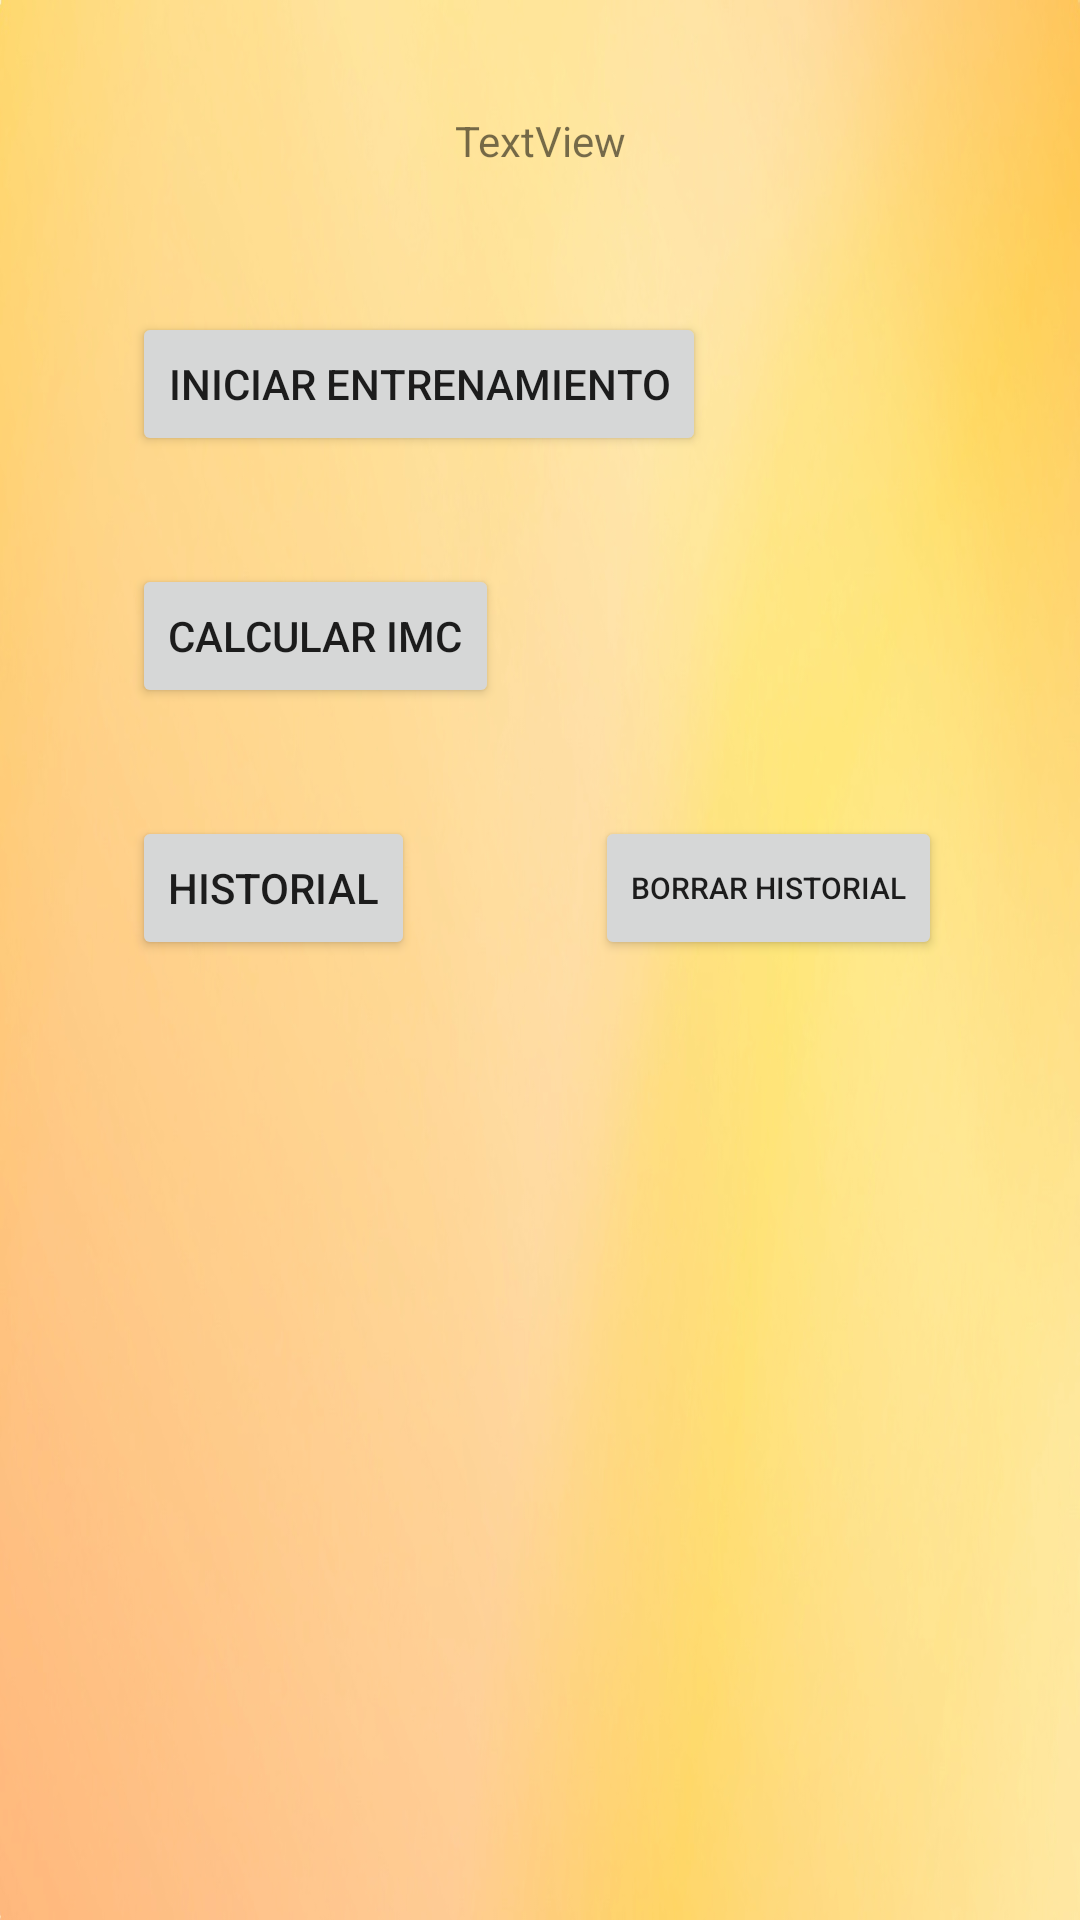

Layout XML and referenced resources for this Android screen:
<!-- AndroidManifest.xml: application theme Theme.SelfK2 -->
<!-- res/layout/activity_main.xml -->
<?xml version="1.0" encoding="utf-8"?>
<androidx.constraintlayout.widget.ConstraintLayout xmlns:android="http://schemas.android.com/apk/res/android"
    xmlns:app="http://schemas.android.com/apk/res-auto"
    xmlns:tools="http://schemas.android.com/tools"
    android:layout_width="match_parent"
    android:layout_height="match_parent"
    android:background="@drawable/background_image"
    tools:context=".MainActivity">

    <Button
        android:id="@+id/histBt"
        android:layout_width="wrap_content"
        android:layout_height="wrap_content"
        android:layout_marginTop="36dp"
        android:text="Historial"
        app:cornerRadius="20dp"
        app:layout_constraintStart_toStartOf="@+id/imcBt"
        app:layout_constraintTop_toBottomOf="@+id/imcBt" />

    <Button
        android:id="@+id/inicioBt"
        android:layout_width="wrap_content"
        android:layout_height="wrap_content"
        android:layout_marginStart="44dp"
        android:layout_marginTop="104dp"
        app:cornerRadius="20dp"
        android:text="Iniciar entrenamiento"
        app:layout_constraintStart_toStartOf="parent"
        app:layout_constraintTop_toTopOf="parent" />

    <Button
        android:id="@+id/imcBt"
        android:layout_width="wrap_content"
        android:layout_height="wrap_content"
        android:layout_marginTop="36dp"
        app:cornerRadius="20dp"
        android:text="Calcular imc"
        app:layout_constraintStart_toStartOf="@+id/inicioBt"
        app:layout_constraintTop_toBottomOf="@+id/inicioBt" />

    <Button
        android:id="@+id/deleteHistBt"
        android:layout_width="wrap_content"
        android:layout_height="wrap_content"
        android:layout_marginStart="60dp"
        android:layout_marginTop="36dp"
        android:text="borrar historial"
        android:textSize="10sp"
        app:cornerRadius="20dp"
        app:layout_constraintStart_toEndOf="@+id/histBt"
        app:layout_constraintTop_toBottomOf="@+id/imcBt" />

    <TextView
        android:id="@+id/saludoTextView"
        android:layout_width="wrap_content"
        android:layout_height="wrap_content"
        android:text="TextView"
        app:layout_constraintBottom_toBottomOf="parent"
        app:layout_constraintEnd_toEndOf="parent"
        app:layout_constraintStart_toStartOf="parent"
        app:layout_constraintTop_toTopOf="parent"
        app:layout_constraintVertical_bias="0.06" />


</androidx.constraintlayout.widget.ConstraintLayout>
<!-- resources referenced by this layout -->
<resources>
  <!-- drawable background_image: jpg bitmap (drawable, 131644 bytes) -->
  <style name="Theme.SelfK2" parent="Theme.MaterialComponents.DayNight.DarkActionBar">
          
          <item name="colorPrimary">#748CDB</item>
          <item name="colorPrimaryVariant">#748CDB</item>
          <item name="colorOnPrimary">@color/white</item>
          
          <item name="colorSecondary">#DBD25F</item>
          <item name="colorSecondaryVariant">#A6DB69</item>
          <item name="colorOnSecondary">@color/black</item>
          
          <item name="android:statusBarColor" tools:targetApi="l">?attr/colorPrimaryVariant</item>
          
      </style>
  <!-- not gathered from this repository: default colours our renderer supplied (Android Studio template values) -->
  <color name="black">#FF000000</color>
  <color name="white">#FFFFFFFF</color>
</resources>
